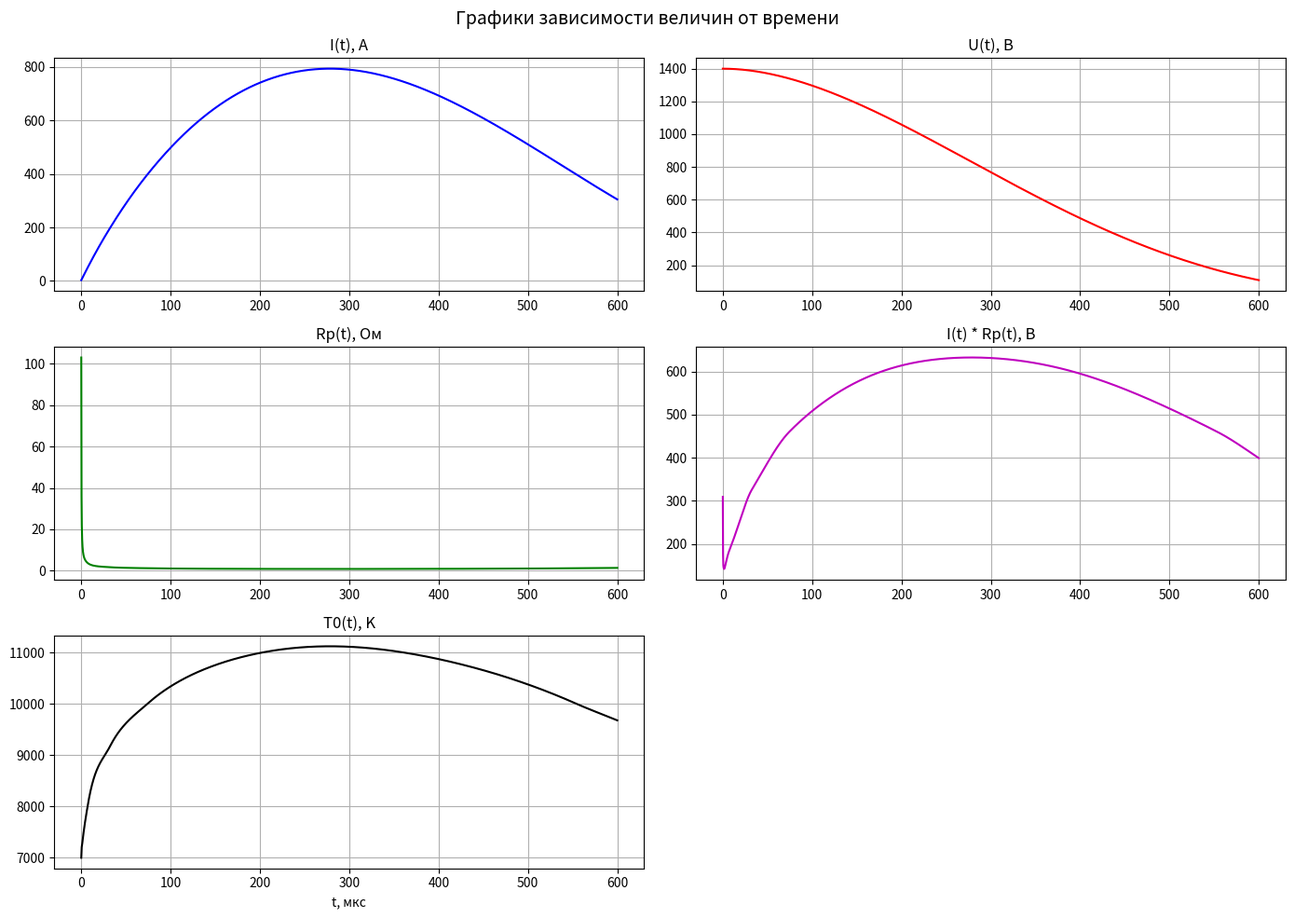
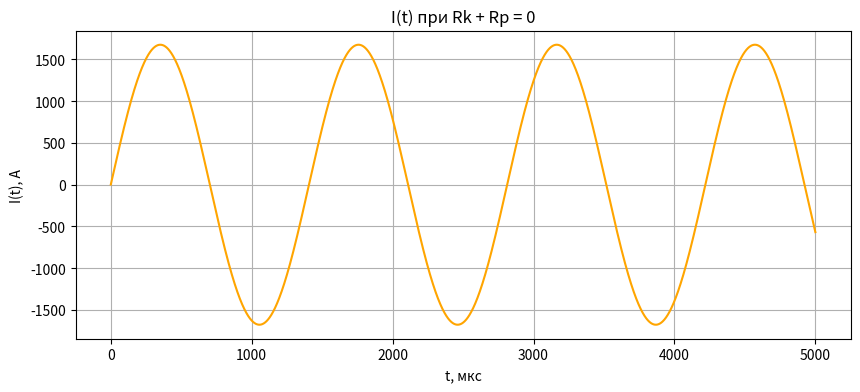
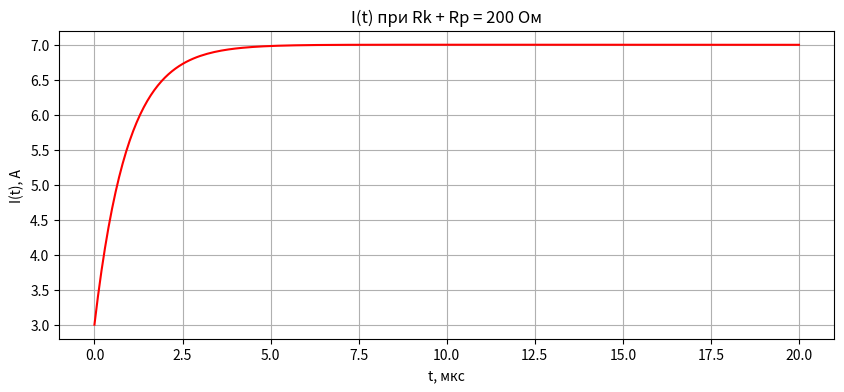

Generate these figures, in order, with matplotlib:
import matplotlib.pyplot as plt
import math

R_rad = 0.35
l_p = 12.0
L_k = 187e-6
C_k = 268e-6
R_k = 0.25
U_0 = 1400.0
I_0 = 3
T_w = 2000.0

table1_I = [0.5, 1, 5, 10, 50, 200, 400, 800, 1200]
table1_T0 = [6730, 6790, 7150, 7270, 8010, 9185, 10010, 11140, 12010]
table1_m = [0.50, 0.55, 1.7, 3, 11, 32, 40, 41, 39]

table2_T = [4000, 5000, 6000, 7000, 8000, 9000, 10000, 11000, 12000, 13000, 14000]
table2_sigma = [0.031, 0.27, 2.05, 6.06, 12.0, 19.9, 29.6, 41.1, 54.1, 67.7, 81.5]

def get_tangent(x_data, y_data, i):
    if i == 0:
        return (y_data[1] - y_data[0]) / (x_data[1] - x_data[0])
    if i == len(x_data) - 1:
        return (y_data[-1] - y_data[-2]) / (x_data[-1] - x_data[-2])

    dx1 = x_data[i] - x_data[i - 1]
    dx2 = x_data[i + 1] - x_data[i]
    dy1 = y_data[i] - y_data[i - 1]
    dy2 = y_data[i + 1] - y_data[i]

    m1 = dy1 / dx1
    m2 = dy2 / dx2
    return (m1 * dx2 + m2 * dx1) / (dx1 + dx2)

def interpolate(x, x_data, y_data):
    if x <= x_data[0]:
        return y_data[0]
    if x >= x_data[-1]:
        return y_data[-1]
    for i in range(len(x_data) - 1):
        if x_data[i] <= x <= x_data[i + 1]:
            x0, x1 = x_data[i], x_data[i + 1]
            y0, y1 = y_data[i], y_data[i + 1]

            m0 = get_tangent(x_data, y_data, i)
            m1 = get_tangent(x_data, y_data, i + 1)

            h = x1 - x0
            t = (x - x0) / h

            h00 = 2 * t**3 - 3 * t**2 + 1
            h10 = t**3 - 2 * t**2 + t
            h01 = -2 * t**3 + 3 * t**2
            h11 = t**3 - t**2

            return y0 * h00 + h * m0 * h10 + y1 * h01 + h * m1 * h11
    return y_data[-1]


def integrate_sigma(T0, m, steps=40):
    h = 1.0 / steps
    integral = 0.0

    for i in range(steps + 1):
        z = i * h
        T_z = T0 + (T_w - T0) * (z**m)
        sigma_z = interpolate(T_z, table2_T, table2_sigma)
        f_z = sigma_z * z

        if i == 0 or i == steps:
            weight = 1
        elif i % 2 == 1:
            weight = 4
        else:
            weight = 2

        integral += weight * f_z

    return integral * (h / 3.0)


def get_Rp_and_T0(I):
    abs_I = abs(I)

    T0 = interpolate(abs_I, table1_I, table1_T0)
    m = interpolate(abs_I, table1_I, table1_m)

    integral_val = integrate_sigma(T0, m)
    if integral_val < 1e-12:
        integral_val = 1e-12

    Rp = l_p / (2 * math.pi * (R_rad**2) * integral_val)
    return Rp, T0


def solve_circuit(t_max, h, mode="std"):
    t = 0.0
    I = I_0
    U = U_0

    t_vals, I_vals, U_vals = [t], [I], [U]
    Rp_vals, T0_vals = [], []

    if mode == "std":
        Rp, T0 = get_Rp_and_T0(I)
    elif mode == "0":
        Rp, T0 = 0.0, 0.0
    elif mode == "200":
        Rp, T0 = 200.0, 0.0

    Rp_vals.append(Rp)
    T0_vals.append(T0)

    def dI_dt(curr_I, curr_U):
        if mode == "std":
            curr_Rp, _ = get_Rp_and_T0(curr_I)
            R_total = R_k + curr_Rp
        elif mode == "0":
            R_total = 0.0
        elif mode == "200":
            R_total = 200.0

        return (curr_U - R_total * curr_I) / L_k

    def dU_dt(curr_I):
        return -curr_I / C_k

    steps = int(t_max / h)

    print(f"\nЗапуск в режиме '{mode}' с шагом: {h:.1e} с, всего шагов: {steps}...")

    for _ in range(steps):
        k1_I = dI_dt(I, U)
        k1_U = dU_dt(I)

        k2_I = dI_dt(I + h / 2 * k1_I, U + h / 2 * k1_U)
        k2_U = dU_dt(I + h / 2 * k1_I)

        k3_I = dI_dt(I + h / 2 * k2_I, U + h / 2 * k2_U)
        k3_U = dU_dt(I + h / 2 * k2_I)

        k4_I = dI_dt(I + h * k3_I, U + h * k3_U)
        k4_U = dU_dt(I + h * k3_I)

        I = I + (h / 6) * (k1_I + 2 * k2_I + 2 * k3_I + k4_I)
        U = U + (h / 6) * (k1_U + 2 * k2_U + 2 * k3_U + k4_U)
        t += h

        t_vals.append(t)
        I_vals.append(I)
        U_vals.append(U)

        if mode == "std":
            Rp, T0 = get_Rp_and_T0(I)
        elif mode == "200":
            Rp, T0 = (200.0, 0.0)
        else:
            Rp, T0 = (0.0, 0.0)

        Rp_vals.append(Rp)
        T0_vals.append(T0)

        if mode == "std" and I < 1:
            break

    return t_vals, I_vals, U_vals, Rp_vals, T0_vals


def run_all_tasks():
    h_std = 1e-7
    t_max_std = 600e-6
    t_std, I_std, U_std, Rp_std, T0_std = solve_circuit(t_max_std, h_std, mode="std")

    print(f"t = {t_std[0] * 1e6:.1f} мкс: U(t) = {U_std[0]:.3f} В, I(t) = {I_std[0]:.3f} А")
    print(f"t = {t_std[-1] * 1e6:.1f} мкс: U(t) = {U_std[-1]:.3f} В, I(t) = {I_std[-1]:.3f} А")

    I_max = max(I_std)
    threshold = 0.35 * I_max

    t1, t2 = None, None
    for i in range(len(I_std) - 1):
        if I_std[i] <= threshold and I_std[i + 1] >= threshold:
            slope = (I_std[i + 1] - I_std[i]) / h_std
            t1 = t_std[i] + (threshold - I_std[i]) / slope

        if I_std[i] >= threshold and I_std[i + 1] <= threshold:
            slope = (I_std[i + 1] - I_std[i]) / h_std
            t2 = t_std[i] + (threshold - I_std[i]) / slope

    if t1 and t2:
        t_imp = (t2 - t1) * 1e6
        print(f"\nI_max = {I_max:.1f} А")
        print(f"0.35 * I_max = {threshold:.1f} А")
        print(f"Длительность импульса t_imp = {t_imp:.1f} мкс")

    t_std_mks = [t * 1e6 for t in t_std]
    # =========================================================

    IRp_std = [I_std[i] * Rp_std[i] for i in range(len(I_std))]

    fig, axs = plt.subplots(3, 2, figsize=(14, 10))
    fig.suptitle("Графики зависимости величин от времени", fontsize=14)

    axs[0, 0].plot(t_std_mks, I_std, "b")
    axs[0, 0].set_title("I(t), A")
    axs[0, 0].grid()

    axs[0, 1].plot(t_std_mks, U_std, "r")
    axs[0, 1].set_title("U(t), В")
    axs[0, 1].grid()

    axs[1, 0].plot(t_std_mks, Rp_std, "g")
    axs[1, 0].set_title("Rp(t), Ом")
    axs[1, 0].grid()

    axs[1, 1].plot(t_std_mks, IRp_std, "m")
    axs[1, 1].set_title("I(t) * Rp(t), В")
    axs[1, 1].grid()

    axs[2, 0].plot(t_std_mks, T0_std, "k")
    axs[2, 0].set_title("T0(t), K")
    axs[2, 0].set_xlabel("t, мкс")
    axs[2, 0].grid()

    axs[2, 1].axis("off")

    plt.tight_layout()
    plt.show()

    t_max_zero = 5e-3
    t_zero, I_zero, _, _, _ = solve_circuit(t_max_zero, h_std, mode="0")

    # =========================================================

    plt.figure(figsize=(10, 4))
    plt.plot([t * 1e6 for t in t_zero], I_zero, color="orange")
    plt.title("I(t) при Rk + Rp = 0")
    plt.xlabel("t, мкс")
    plt.ylabel("I(t), А")
    plt.grid()
    plt.show()

    h_fast = 1e-7
    t_max_const = 20e-6
    t_const, I_const, _, _, _ = solve_circuit(t_max_const, h_fast, mode="200")

    plt.figure(figsize=(10, 4))
    plt.plot([t * 1e6 for t in t_const], I_const, color="red")
    plt.title("I(t) при Rk + Rp = 200 Ом")
    plt.xlabel("t, мкс")
    plt.ylabel("I(t), А")
    plt.grid()
    plt.show()


if __name__ == "__main__":
    run_all_tasks()
